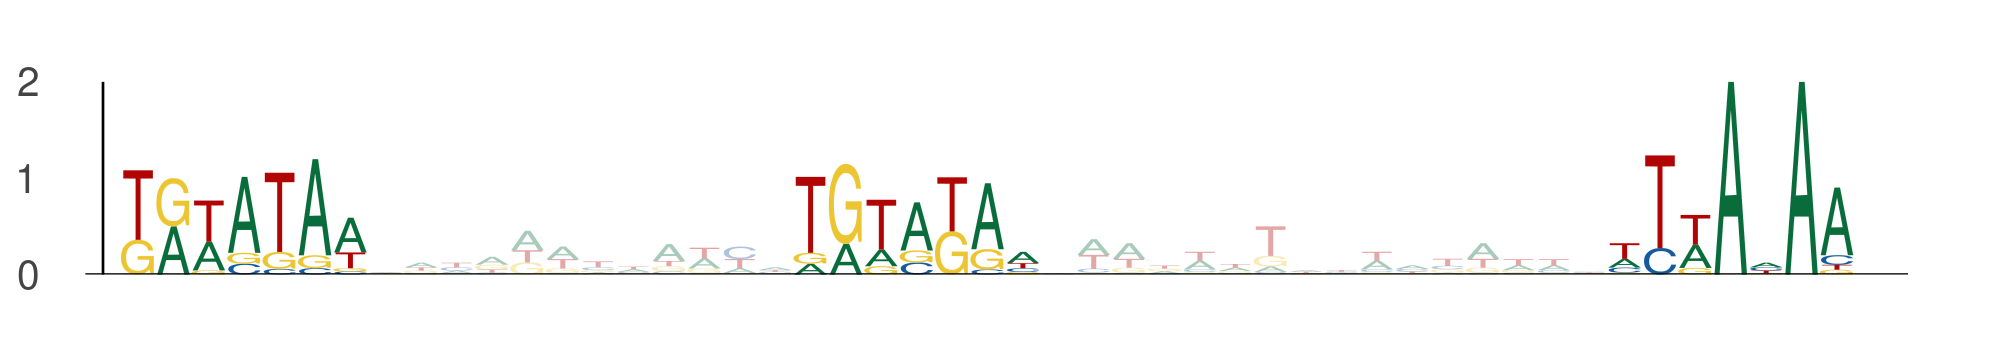

Data behind this chart, as committed beside it:
seq_index, start_position, end_position, is_reversed_complement
6897, 39, 46, 0
6897, 58, 65, 0
6897, 81, 88, 0
10192, 90, 97, 0
10192, 109, 116, 0
10192, 132, 139, 0
1218, 105, 112, 0
1218, 124, 131, 0
1218, 147, 154, 0
7860, 89, 96, 0
7860, 108, 115, 0
7860, 131, 138, 0
4990, 0, 7, 0
4990, 19, 26, 0
4990, 42, 49, 0
4593, 8, 15, 0
4593, 27, 34, 0
4593, 50, 57, 0
9733, 65, 72, 0
9733, 84, 91, 0
9733, 107, 114, 0
12193, 64, 71, 0
12193, 83, 90, 0
12193, 106, 113, 0
5726, 47, 54, 0
5726, 66, 73, 0
5726, 89, 96, 0
12451, 44, 51, 0
12451, 63, 70, 0
12451, 86, 93, 0
10292, 100, 107, 0
10292, 119, 126, 0
10292, 142, 149, 0
6011, 107, 114, 0
6011, 126, 133, 0
6011, 149, 156, 0
11150, 72, 79, 0
11150, 91, 98, 0
11150, 114, 121, 0
8340, 41, 48, 0
8340, 60, 67, 0
8340, 83, 90, 0
4175, 95, 102, 0
4175, 114, 121, 0
4175, 137, 144, 0
12973, 92, 99, 0
12973, 111, 118, 0
12973, 134, 141, 0
6342, 97, 104, 0
6342, 116, 123, 0
6342, 139, 146, 0
11083, 6, 13, 0
11083, 25, 32, 0
11083, 48, 55, 0
